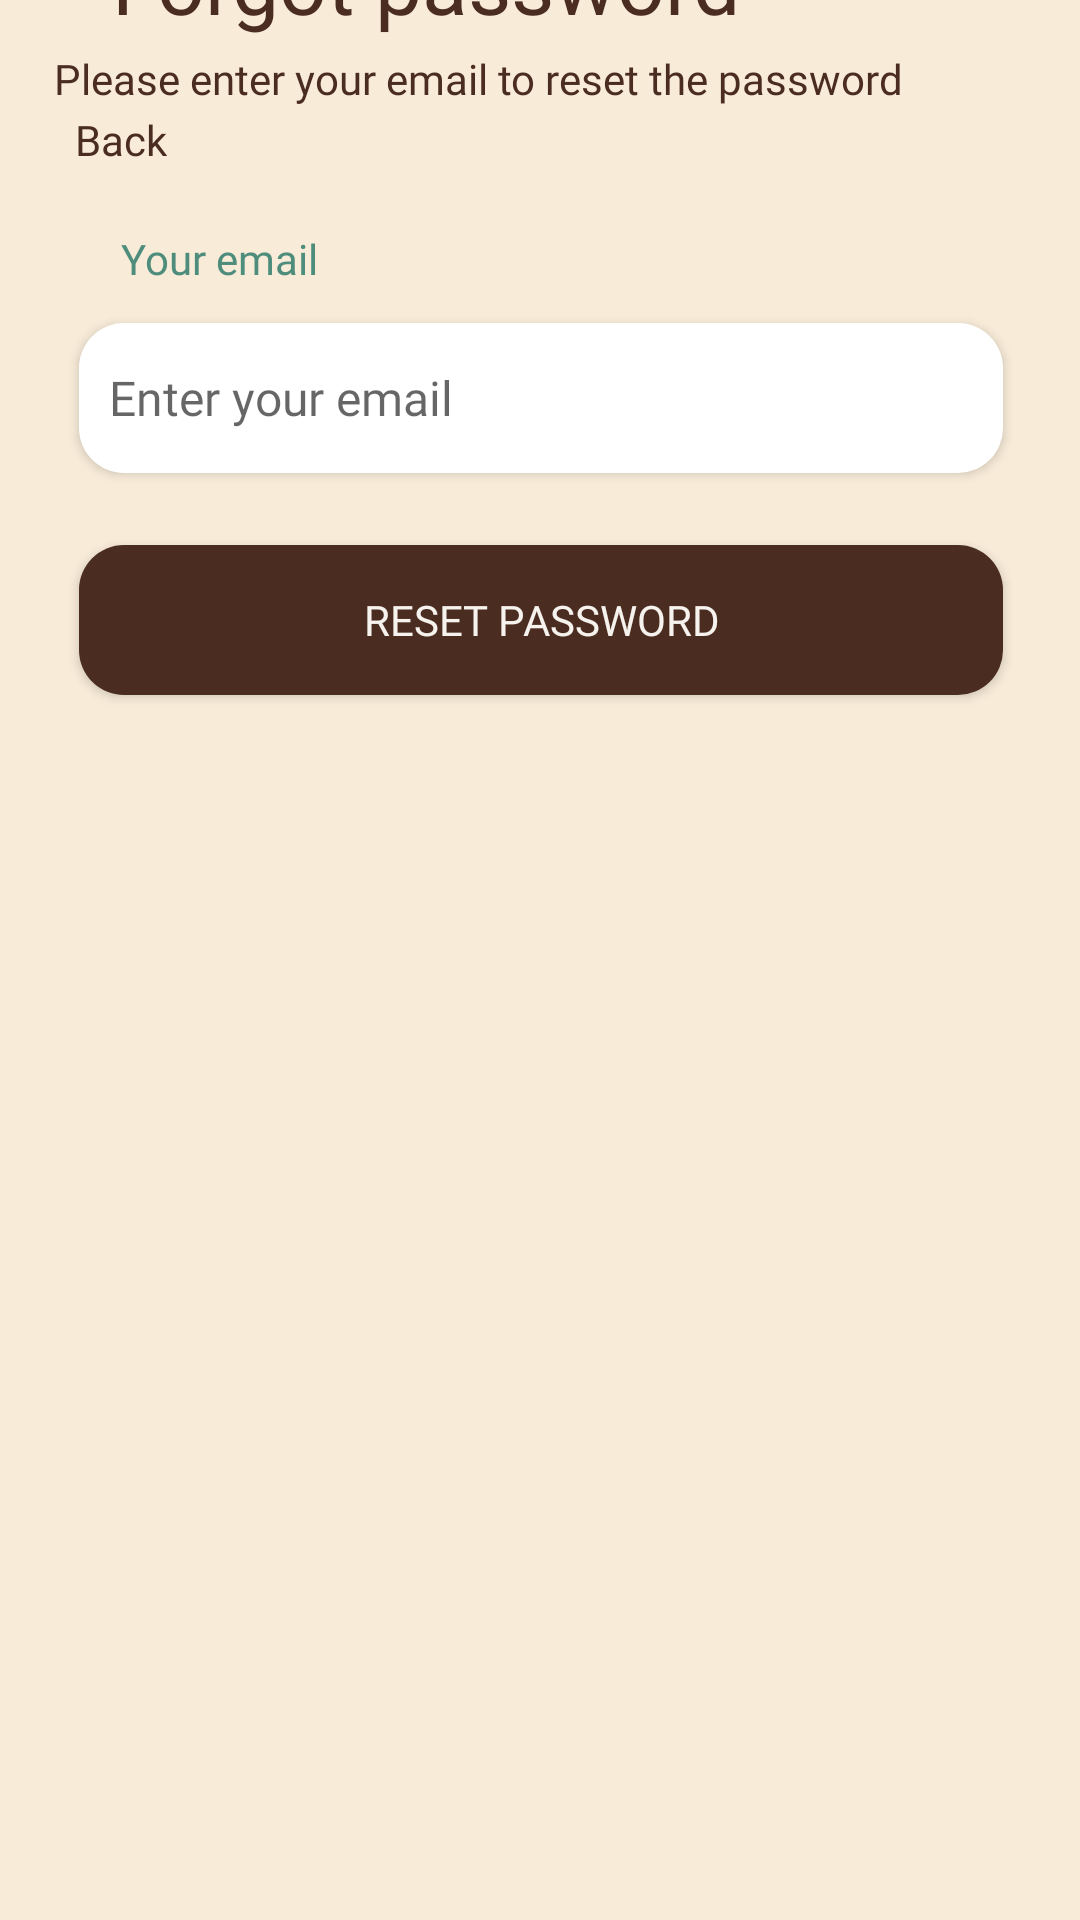

This screen was rendered from an Android layout file. Write that file and the resources it references.
<!-- AndroidManifest.xml: application theme Base.Theme.Duan1ne -->
<!-- res/layout/activity_resetpass.xml -->
<?xml version="1.0" encoding="utf-8"?>
<LinearLayout xmlns:android="http://schemas.android.com/apk/res/android"
    xmlns:app="http://schemas.android.com/apk/res-auto"
    xmlns:tools="http://schemas.android.com/tools"
    android:layout_width="match_parent"
    android:layout_height="match_parent"
    tools:context=".Reset_password"
    android:orientation="vertical"
    android:background="#f8ebd8">


    <androidx.constraintlayout.widget.ConstraintLayout
        android:layout_width="match_parent"
        android:layout_height="60dp">

        <TextView
            android:id="@+id/txtBack"
            android:layout_width="wrap_content"
            android:layout_height="wrap_content"
            android:layout_marginBottom="4dp"
            android:text="Back"
            android:textColor="#4B2C20"
            android:textSize="14sp"
            android:fontFamily="@font/poppins_medium"
            app:layout_constraintBottom_toBottomOf="parent"
            app:layout_constraintEnd_toEndOf="parent"
            app:layout_constraintHorizontal_bias="0.076"
            app:layout_constraintStart_toStartOf="parent" />
    </androidx.constraintlayout.widget.ConstraintLayout>

    <ImageView
        android:id="@+id/imageView3"
        android:layout_width="wrap_content"
        android:layout_height="wrap_content"
        android:layout_gravity="center_horizontal"
        android:background="@drawable/ic_launcher" />

    <androidx.constraintlayout.widget.ConstraintLayout
        android:layout_width="match_parent"
        android:layout_height="match_parent"
        android:layout_marginTop="-117dp"
        android:background="@drawable/shape_rounded_corner">


        <TextView
            android:id="@+id/textView7"
            android:layout_width="wrap_content"
            android:layout_height="wrap_content"
            android:layout_marginTop="32dp"
            android:fontFamily="@font/poppins_bold"
            android:text="Forgot password"
            android:textColor="#4B2C20"
            android:textSize="28sp"
            app:layout_constraintEnd_toEndOf="parent"
            app:layout_constraintHorizontal_bias="0.248"
            app:layout_constraintStart_toStartOf="parent"
            app:layout_constraintTop_toTopOf="parent" />

        <TextView
            android:id="@+id/textView6"
            android:layout_width="322dp"
            android:layout_height="36dp"
            android:layout_marginTop="4dp"
            android:fontFamily="@font/poppins_regular"
            android:text="Please enter your email to reset the password"
            android:textColor="#4B2C20"
            android:textSize="14sp"
            app:layout_constraintEnd_toEndOf="parent"
            app:layout_constraintHorizontal_bias="0.471"
            app:layout_constraintStart_toStartOf="parent"
            app:layout_constraintTop_toBottomOf="@+id/textView7" />

        <TextView
            android:id="@+id/textView8"
            android:layout_width="wrap_content"
            android:layout_height="wrap_content"
            android:layout_marginTop="24dp"
            android:fontFamily="@font/poppins_medium"
            android:text="Your email"
            android:textColor="#4E8D7C"
            android:textSize="14sp"
            app:layout_constraintEnd_toEndOf="parent"
            app:layout_constraintHorizontal_bias="0.137"
            app:layout_constraintStart_toStartOf="parent"
            app:layout_constraintTop_toBottomOf="@+id/textView6" />

        <EditText
            android:id="@+id/gmailreset"
            android:layout_width="308dp"
            android:layout_height="50dp"
            android:layout_marginTop="12sp"
            android:background="@drawable/shape_rounded_correr_full"
            android:elevation="2dp"
            android:hint="Enter your email"
            android:inputType="textEmailAddress"
            android:paddingStart="10sp"
            android:paddingTop="8sp"
            android:paddingBottom="8sp"
            android:text=""
            android:textSize="16sp"
            android:textStyle="normal"
            android:fontFamily="@font/poppins_regular"
            app:layout_constraintEnd_toEndOf="parent"
            app:layout_constraintHorizontal_bias="0.504"
            app:layout_constraintStart_toStartOf="parent"
            app:layout_constraintTop_toBottomOf="@+id/textView8" />

        <Button
            android:id="@+id/btnreset"
            android:layout_width="308dp"
            android:layout_height="50dp"
            android:layout_marginTop="24dp"
            android:background="@drawable/shape_rounded_button"
            android:text="Reset Password"
            android:textColor="#F6F2ED"
            android:textSize="14sp"
            android:fontFamily="@font/poppins_medium"
            app:layout_constraintEnd_toEndOf="parent"
            app:layout_constraintHorizontal_bias="0.504"
            app:layout_constraintStart_toStartOf="parent"
            app:layout_constraintTop_toBottomOf="@+id/gmailreset" />

    </androidx.constraintlayout.widget.ConstraintLayout>


</LinearLayout>
<!-- resources referenced by this layout -->
<resources>
  <!-- drawable shape_rounded_button (drawable) -->
  <shape xmlns:android="http://schemas.android.com/apk/res/android"
      android:shape="rectangle">
      <corners android:radius="15dp" />
      <solid android:color="#4B2C20" />
  </shape>
  <!-- drawable shape_rounded_correr_full (drawable) -->
  <shape xmlns:android="http://schemas.android.com/apk/res/android"
      android:shape="rectangle">
      <corners android:radius="15dp" />
      <solid android:color="#FFFFFF" />
  </shape>
  <style name="Base.Theme.Duan1ne" parent="Theme.AppCompat.DayNight.NoActionBar">
          
          
      </style>
</resources>
